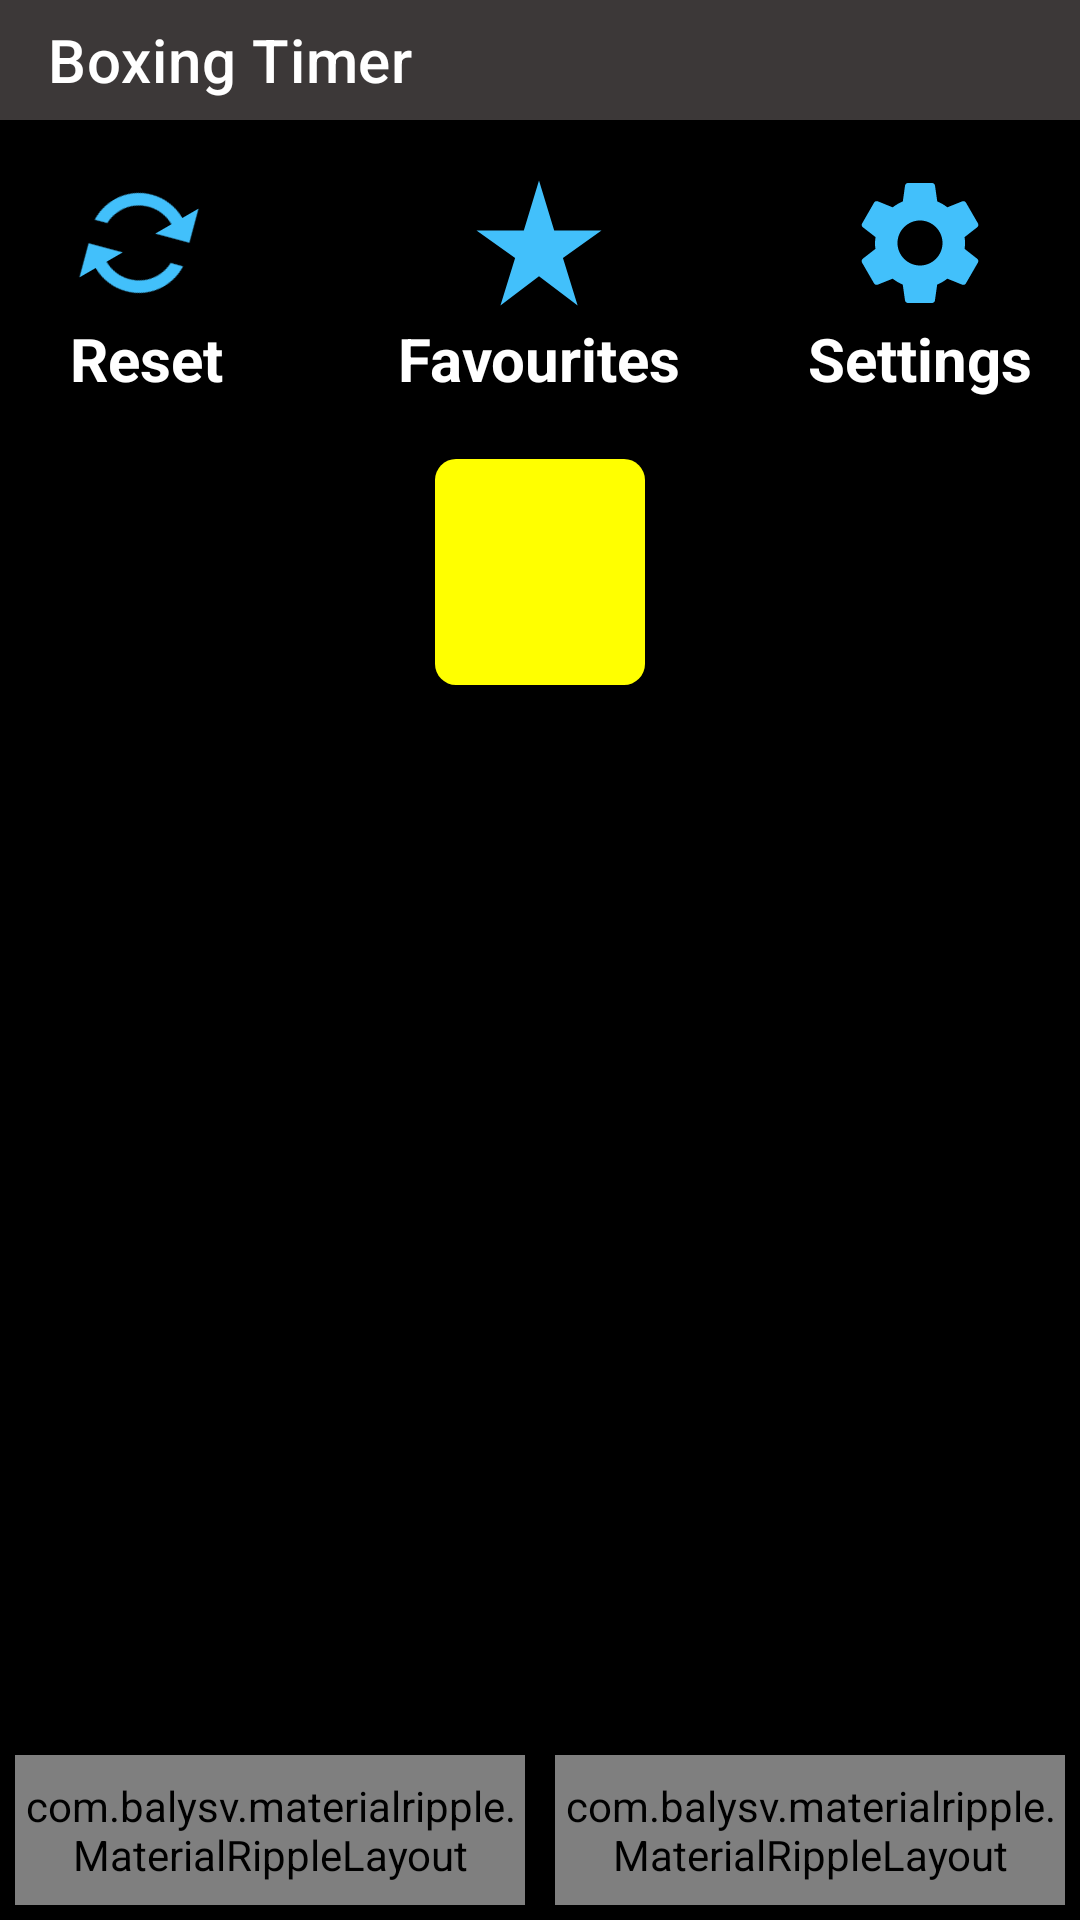

Write the Android layout XML for this screen, with the resource values it uses.
<!-- AndroidManifest.xml: application theme Theme.BoxingTimer -->
<!-- res/layout/activity_main.xml -->
<?xml version="1.0" encoding="utf-8"?>
<LinearLayout xmlns:android="http://schemas.android.com/apk/res/android"
    xmlns:app="http://schemas.android.com/apk/res-auto"
    xmlns:tools="http://schemas.android.com/tools"
    android:layout_width="match_parent"
    android:layout_height="match_parent"
    android:background="@color/black"
    android:orientation="vertical"
    tools:context=".activity.MainActivity">

    <androidx.appcompat.widget.Toolbar
        android:id="@+id/toolbar"
        android:layout_width="match_parent"
        android:layout_height="40dp"
        android:background="@color/colorPrimary"
        app:title="@string/app_name"
        app:titleTextColor="@color/white" />

    <RelativeLayout
        android:layout_width="match_parent"
        android:layout_height="match_parent">

        <LinearLayout
            android:layout_width="match_parent"
            android:layout_height="match_parent"
            android:layout_above="@id/bottom"
            android:orientation="vertical">

            <RelativeLayout
                android:id="@+id/nav_bar"
                android:layout_width="match_parent"
                android:layout_height="wrap_content"
                android:padding="16dp">

                <LinearLayout
                    android:layout_width="wrap_content"
                    android:layout_height="wrap_content"
                    android:layout_alignParentStart="true"
                    android:layout_alignParentLeft="true"
                    android:orientation="vertical">

                    <ImageButton
                        android:id="@+id/reset_button"
                        android:layout_width="wrap_content"
                        android:layout_height="wrap_content"
                        android:layout_gravity="center"
                        android:background="@android:color/transparent"
                        android:rotation="60"
                        android:src="@drawable/ic_reset"
                        tools:ignore="ContentDescription,SpeakableTextPresentCheck" />

                    <TextView
                        android:layout_width="wrap_content"
                        android:layout_height="wrap_content"
                        android:layout_gravity="center"
                        android:layout_marginStart="5dp"
                        android:layout_marginLeft="5dp"
                        android:paddingEnd="5dp"
                        android:paddingRight="5dp"
                        android:text="@string/reset_text"
                        android:textColor="@color/white"
                        android:textSize="20sp"
                        android:textStyle="bold"
                        tools:ignore="RtlSymmetry" />

                </LinearLayout>

                <LinearLayout
                    android:id="@+id/middle"
                    android:layout_width="wrap_content"
                    android:layout_height="wrap_content"
                    android:layout_centerHorizontal="true"
                    android:orientation="vertical">

                    <ImageButton
                        android:id="@+id/favourites_button"
                        android:layout_width="wrap_content"
                        android:layout_height="wrap_content"
                        android:layout_gravity="center"
                        android:background="@android:color/transparent"
                        android:src="@drawable/ic_favourite"
                        tools:ignore="ContentDescription,SpeakableTextPresentCheck" />

                    <TextView
                        android:layout_width="wrap_content"
                        android:layout_height="wrap_content"
                        android:layout_gravity="center"
                        android:text="@string/favourites_text"
                        android:textColor="@color/white"
                        android:textSize="20sp"
                        android:textStyle="bold" />

                </LinearLayout>

                <TextView
                    android:id="@+id/round_number"
                    android:layout_width="wrap_content"
                    android:layout_height="wrap_content"
                    android:layout_below="@id/middle"
                    android:layout_centerHorizontal="true"
                    android:layout_marginTop="20dp"
                    android:background="@drawable/yellow_rounded_border"
                    android:paddingHorizontal="35dp"
                    android:paddingVertical="15dp"
                    android:textAppearance="@style/TextAppearance.AppCompat.Display1"
                    android:textColor="@color/black"
                    android:textStyle="bold"
                    tools:text="Round 1" />

                <LinearLayout
                    android:layout_width="wrap_content"
                    android:layout_height="wrap_content"
                    android:layout_alignParentEnd="true"
                    android:layout_alignParentRight="true"
                    android:orientation="vertical"
                    tools:ignore="RelativeOverlap">

                    <ImageButton
                        android:id="@+id/setting_button"
                        android:layout_width="wrap_content"
                        android:layout_height="wrap_content"
                        android:layout_gravity="center"
                        android:background="@android:color/transparent"
                        android:src="@drawable/ic_setting"
                        tools:ignore="ContentDescription,SpeakableTextPresentCheck" />

                    <TextView
                        android:layout_width="wrap_content"
                        android:layout_height="wrap_content"
                        android:layout_gravity="center"
                        android:text="@string/settings_text"
                        android:textColor="@color/white"
                        android:textSize="20sp"
                        android:textStyle="bold" />

                </LinearLayout>

            </RelativeLayout>

            <TextView
                android:id="@+id/round_timer"
                android:layout_width="match_parent"
                android:layout_height="0dp"
                android:layout_weight="1"
                android:gravity="center"
                android:maxLines="1"
                android:textAppearance="@style/TextAppearance.AppCompat.Display4"
                android:textColor="@color/red"
                android:textStyle="bold"
                app:autoSizeMaxTextSize="120sp"
                app:autoSizeTextType="uniform"
                tools:text="03:00" />

        </LinearLayout>

        <LinearLayout
            android:id="@+id/bottom"
            android:layout_width="match_parent"
            android:layout_height="wrap_content"
            android:layout_alignParentBottom="true"
            android:baselineAligned="true"
            android:weightSum="2">

            <com.balysv.materialripple.MaterialRippleLayout
                android:id="@+id/playButton"
                android:layout_width="0dp"
                android:layout_height="50dp"
                android:layout_gravity="bottom"
                android:layout_margin="5dp"
                android:layout_weight="1"
                android:background="@drawable/color_primary_rounded_border"
                android:clickable="true"
                android:focusable="true"
                app:mrl_rippleColor="@color/colorAccent"
                app:mrl_rippleDelayClick="false"
                app:mrl_rippleOverlay="true"
                app:mrl_rippleRoundedCorners="5dp"
                tools:ignore="DuplicateClickableBoundsCheck">

                <ImageButton
                    android:layout_width="match_parent"
                    android:layout_height="match_parent"
                    android:background="@android:color/transparent"
                    android:src="@drawable/ic_timer_play"
                    tools:ignore="ContentDescription,SpeakableTextPresentCheck" />

            </com.balysv.materialripple.MaterialRippleLayout>

            <com.balysv.materialripple.MaterialRippleLayout
                android:id="@+id/pauseButton"
                android:layout_width="0dp"
                android:layout_height="50dp"
                android:layout_gravity="bottom"
                android:layout_margin="5dp"
                android:layout_weight="1"
                android:background="@drawable/color_primary_rounded_border"
                android:clickable="true"
                android:focusable="true"
                app:mrl_rippleColor="@color/colorAccent"
                app:mrl_rippleDelayClick="false"
                app:mrl_rippleOverlay="true"
                app:mrl_rippleRoundedCorners="5dp"
                tools:ignore="DuplicateClickableBoundsCheck">

                <ImageButton
                    android:layout_width="match_parent"
                    android:layout_height="match_parent"
                    android:background="@android:color/transparent"
                    android:src="@drawable/ic_timer_pause"
                    tools:ignore="ContentDescription,SpeakableTextPresentCheck" />

            </com.balysv.materialripple.MaterialRippleLayout>
        </LinearLayout>

        <FrameLayout
            android:id="@+id/timerDelayParent"
            android:layout_width="match_parent"
            android:layout_height="match_parent"
            android:background="@android:drawable/screen_background_dark_transparent"
            android:visibility="invisible">

            <TextView
                android:id="@+id/timerDelay"
                android:layout_width="match_parent"
                android:layout_height="match_parent"
                android:gravity="center_vertical|center_horizontal"
                android:text="3"
                android:textColor="@color/red"
                android:textSize="150sp"
                tools:ignore="HardcodedText" />

        </FrameLayout>
    </RelativeLayout>

</LinearLayout>
<!-- resources referenced by this layout -->
<resources>
  <color name="black">#FF000000</color>
  <color name="colorAccent">#8F8D8D</color>
  <color name="colorPrimary">#3C3838</color>
  <color name="red">#FF0000</color>
  <color name="white">#FFFFFFFF</color>
  <!-- drawable ic_favourite (drawable) -->
  <vector android:height="50dp" android:tint="#42C0FB"
      android:viewportHeight="24" android:viewportWidth="24"
      android:width="50dp" xmlns:android="http://schemas.android.com/apk/res/android">
      <path android:fillColor="@android:color/white" android:pathData="M14.43,10l-2.43,-8l-2.43,8l-7.57,0l6.18,4.41l-2.35,7.59l6.17,-4.69l6.18,4.69l-2.35,-7.59l6.17,-4.41z"/>
  </vector>
  <!-- drawable ic_reset (drawable) -->
  <vector android:height="50dp" android:tint="#42C0FB"
      android:viewportHeight="24" android:viewportWidth="24"
      android:width="50dp" xmlns:android="http://schemas.android.com/apk/res/android">
      <path android:fillColor="@android:color/white" android:pathData="M12,6v3l4,-4 -4,-4v3c-4.42,0 -8,3.58 -8,8 0,1.57 0.46,3.03 1.24,4.26L6.7,14.8c-0.45,-0.83 -0.7,-1.79 -0.7,-2.8 0,-3.31 2.69,-6 6,-6zM18.76,7.74L17.3,9.2c0.44,0.84 0.7,1.79 0.7,2.8 0,3.31 -2.69,6 -6,6v-3l-4,4 4,4v-3c4.42,0 8,-3.58 8,-8 0,-1.57 -0.46,-3.03 -1.24,-4.26z"/>
  </vector>
  <!-- drawable ic_setting (drawable) -->
  <vector android:height="50dp" android:tint="#42C0FB"
      android:viewportHeight="24" android:viewportWidth="24"
      android:width="50dp" xmlns:android="http://schemas.android.com/apk/res/android">
      <path android:fillColor="@android:color/white" android:pathData="M19.14,12.94c0.04,-0.3 0.06,-0.61 0.06,-0.94c0,-0.32 -0.02,-0.64 -0.07,-0.94l2.03,-1.58c0.18,-0.14 0.23,-0.41 0.12,-0.61l-1.92,-3.32c-0.12,-0.22 -0.37,-0.29 -0.59,-0.22l-2.39,0.96c-0.5,-0.38 -1.03,-0.7 -1.62,-0.94L14.4,2.81c-0.04,-0.24 -0.24,-0.41 -0.48,-0.41h-3.84c-0.24,0 -0.43,0.17 -0.47,0.41L9.25,5.35C8.66,5.59 8.12,5.92 7.63,6.29L5.24,5.33c-0.22,-0.08 -0.47,0 -0.59,0.22L2.74,8.87C2.62,9.08 2.66,9.34 2.86,9.48l2.03,1.58C4.84,11.36 4.8,11.69 4.8,12s0.02,0.64 0.07,0.94l-2.03,1.58c-0.18,0.14 -0.23,0.41 -0.12,0.61l1.92,3.32c0.12,0.22 0.37,0.29 0.59,0.22l2.39,-0.96c0.5,0.38 1.03,0.7 1.62,0.94l0.36,2.54c0.05,0.24 0.24,0.41 0.48,0.41h3.84c0.24,0 0.44,-0.17 0.47,-0.41l0.36,-2.54c0.59,-0.24 1.13,-0.56 1.62,-0.94l2.39,0.96c0.22,0.08 0.47,0 0.59,-0.22l1.92,-3.32c0.12,-0.22 0.07,-0.47 -0.12,-0.61L19.14,12.94zM12,15.6c-1.98,0 -3.6,-1.62 -3.6,-3.6s1.62,-3.6 3.6,-3.6s3.6,1.62 3.6,3.6S13.98,15.6 12,15.6z"/>
  </vector>
  <!-- drawable yellow_rounded_border (drawable) -->
  <?xml version="1.0" encoding="utf-8"?>
  <shape xmlns:android="http://schemas.android.com/apk/res/android"
      android:shape="rectangle">
      <corners android:radius="7dp" />
      <solid android:color="@color/yellow" />
  </shape>
  <string name="app_name">Boxing Timer</string>
  <string name="favourites_text">Favourites</string>
  <string name="reset_text">Reset</string>
  <string name="settings_text">Settings</string>
  <style name="Theme.BoxingTimer" parent="Theme.MaterialComponents.DayNight.NoActionBar">
          <item name="colorPrimary">@color/colorPrimary</item>
          <item name="colorPrimaryDark">@color/colorPrimaryDark</item>
          <item name="colorAccent">@color/colorAccent</item>
          
          <item name="android:textColorSecondary">@color/white</item>
      </style>
  <color name="yellow">#FFFF00</color>
  <color name="colorPrimaryDark">#FF000000</color>
</resources>
